Run: headless pygame with SDL's dummy video driver; simulated clock (each Clock.tick advances the game by its frame time, no real sleeping); random seed 0; keys injected as events and as key.get_pressed() state; mouse plan: one left click at the window centre at the start of phase 2, then a move to the lower-right quarter at the start of phase 3.
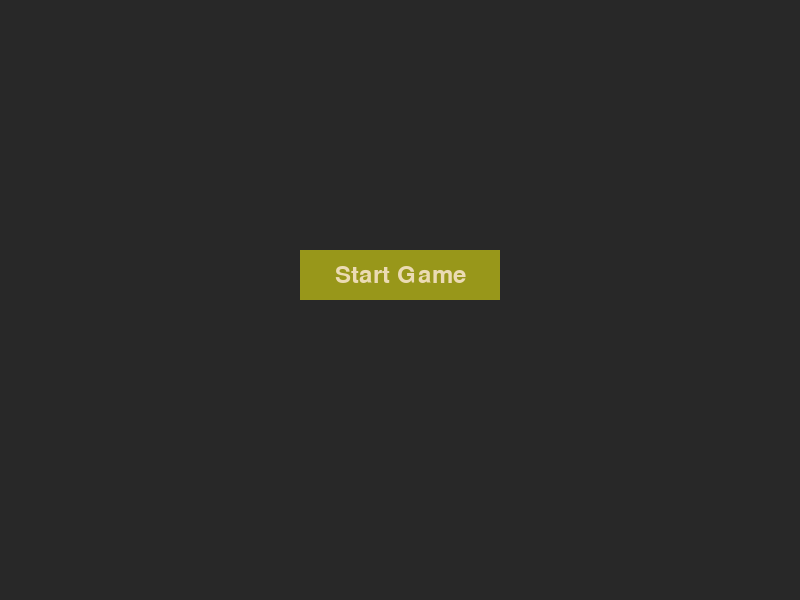
Frame 1 of 4 · flips 1–60 · no input
Frame 2 of 4 · flips 61–180 · clicked the window centre · tapped SPACE, RETURN · held RIGHT (→), D · screen unchanged from frame 1, image omitted
Frame 3 of 4 · flips 181–300 · moved the mouse to the lower-right quarter · held DOWN (↓), S · screen unchanged from frame 2, image omitted
Frame 4 of 4 · flips 301–420 · held LEFT (←), A, UP (↑), W · screen unchanged from frame 3, image omitted

The pygame program that drew these frames:

import pygame
import random

class Button:
    def __init__(self, y, width, height, text, color, text_color, on_click=None):
        self.x = None  # To be set after screen initialization
        self.y = y
        self.width = width
        self.height = height
        self.text = text
        self.color = color
        self.text_color = text_color
        self.on_click = on_click if on_click else lambda: None  # Default to a no-op function

    def set_position(self, screen_width):
        # Calculate horizontal position to center the button
        self.x = (screen_width - self.width) / 2

    def draw(self, screen, font):
        # Draw the button
        pygame.draw.rect(screen, self.color, (self.x, self.y, self.width, self.height))

        # Draw the button text, vertically and horizontally centered
        text_surface = font.render(self.text, True, self.text_color)
        text_rect = text_surface.get_rect(center=(
            self.x + self.width / 2, self.y + self.height / 2
        ))
        screen.blit(text_surface, text_rect)

    def is_hovered(self, mx, my):
        # Check if the mouse is over the button
        return self.x < mx < self.x + self.width and self.y < my < self.y + self.height

    def click(self, mx, my):
        # If hovered, execute the button's on_click function
        if self.is_hovered(mx, my):
            self.on_click()

# Initialize pygame
pygame.init()

# Screen dimensions
SCREEN_WIDTH = 800
SCREEN_HEIGHT = 600

# Colors
COLORS = {
    "bg": (40, 40, 40),
    "fg": (235, 219, 180),
    "red": (204, 36, 29),
    "green": (152, 151, 26),
    "yellow": (215, 153, 33),
    "blue": (69, 133, 136),
    "purple": (177, 98, 134),
    "aqua": (104, 157, 106),
    "orange": (214, 93, 14)
}

# Cube properties
cube = {
    "x": 100,
    "y": 400,
    "size": 20,
    "speed": 0,
    "gravity": 350,
    "jump": -250,
    "x_speed": 0,
    "x_acceleration": 100,
    "friction": 10
}

# Camera properties
camera = {
    "y": 0,
    "speed": 100
}

# Game state
state = "menu"
score = 0
gaps = []
obstacle_frequency = 300
gap_width = 100
block_height = 10

# Button instance
def start_game():
    global state
    state = "play"

button = Button(250, 200, 50, "Start Game", COLORS["green"], COLORS["fg"], start_game)

def generate_obstacles():
    global gaps
    start_y = cube["y"] + 200
    for i in range(5):
        block_y = start_y - i * obstacle_frequency
        gap_x = random.randint(0, SCREEN_WIDTH - gap_width)
        gaps.append({"x": gap_x, "y": block_y, "passed": False})

def update_obstacles():
    global gaps
    gaps = [gap for gap in gaps if gap["y"] <= camera["y"] + SCREEN_HEIGHT]
    while len(gaps) < 5:
        last_y = gaps[-1]["y"] if gaps else 0
        new_y = last_y - obstacle_frequency
        new_gap_x = random.randint(0, SCREEN_WIDTH - gap_width)
        gaps.append({"x": new_gap_x, "y": new_y, "passed": False})

def reset_game():
    global cube, camera, gaps, score
    cube.update({"x": 100, "y": 400, "speed": 0})
    camera["y"] = 0
    gaps = []
    generate_obstacles()

def main():
    global state, score
    screen = pygame.display.set_mode((SCREEN_WIDTH, SCREEN_HEIGHT))
    clock = pygame.time.Clock()
    font = pygame.font.Font(None, 36)

    # Set button position
    button.set_position(SCREEN_WIDTH)
    
    reset_game()

    running = True
    while running:
        dt = clock.tick(60) / 1000.0

        for event in pygame.event.get():
            if event.type == pygame.QUIT:
                running = False
            elif event.type == pygame.MOUSEBUTTONDOWN:
                mx, my = pygame.mouse.get_pos()
                if state == "menu":
                    button.click(mx, my)

        screen.fill(COLORS["bg"])

        if state == "menu":
            button.draw(screen, font)

        elif state == "play":
            # Apply gravity and movement
            cube["speed"] += cube["gravity"] * dt
            cube["y"] += cube["speed"] * dt
            cube["x"] += cube["x_speed"] * dt

            # Update camera position
            target_y = cube["y"] - SCREEN_HEIGHT / 2
            camera["y"] += (target_y - camera["y"]) * camera["speed"] * dt

            # Draw cube
            pygame.draw.rect(
                screen, COLORS["green"],
                pygame.Rect(cube["x"], cube["y"] - camera["y"], cube["size"], cube["size"])
            )

            # Draw obstacles
            for gap in gaps:
                pygame.draw.rect(
                    screen, COLORS["red"],
                    pygame.Rect(0, gap["y"] - camera["y"], gap["x"], block_height)
                )
                pygame.draw.rect(
                    screen, COLORS["red"],
                    pygame.Rect(
                        gap["x"] + gap_width, gap["y"] - camera["y"],
                        SCREEN_WIDTH - gap["x"] - gap_width, block_height
                    )
                )

            update_obstacles()

        pygame.display.flip()

    pygame.quit()

if __name__ == "__main__":
    main()
